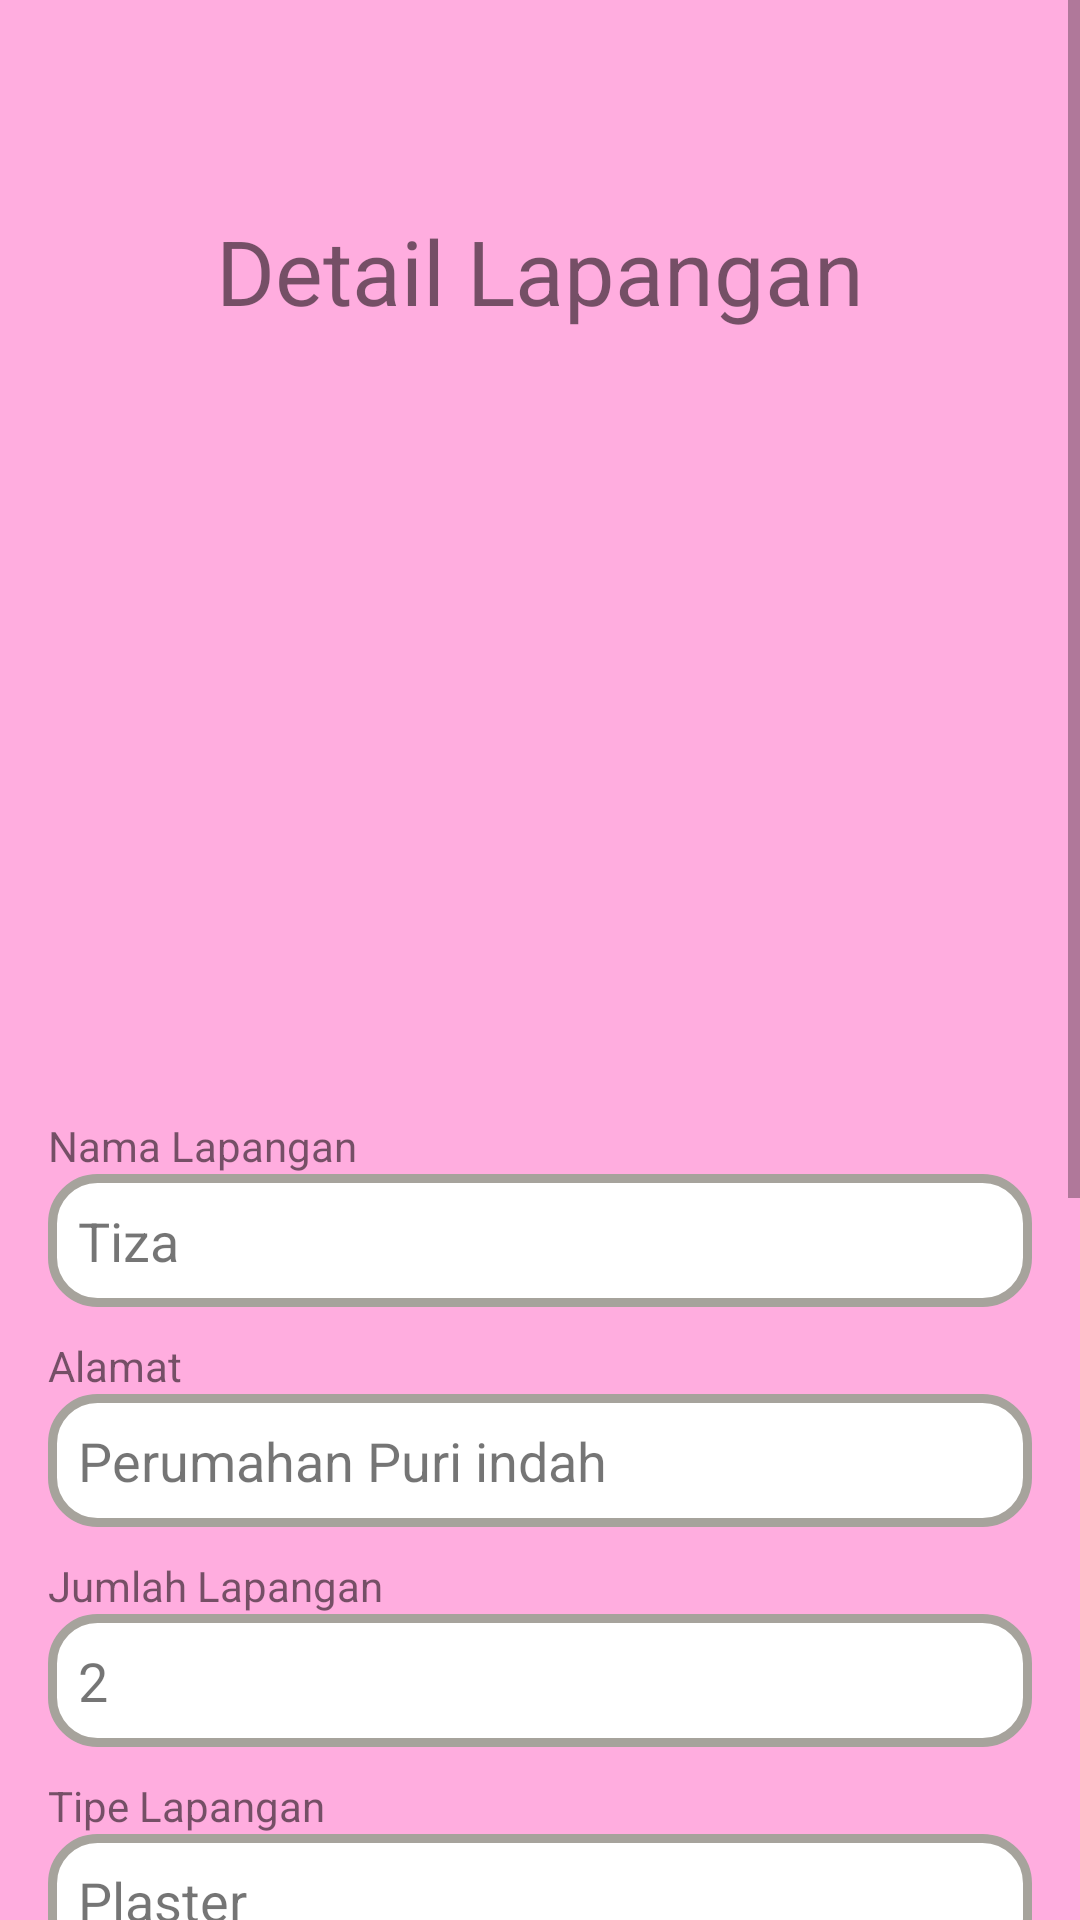

Produce the Android XML layout that renders to this screen, including the resource entries it uses.
<!-- AndroidManifest.xml: application theme Theme.Futnest -->
<!-- res/layout/activity_detail_upload_admin.xml -->
<?xml version="1.0" encoding="utf-8"?>
<androidx.constraintlayout.widget.ConstraintLayout xmlns:android="http://schemas.android.com/apk/res/android"
    xmlns:app="http://schemas.android.com/apk/res-auto"
    xmlns:tools="http://schemas.android.com/tools"
    android:layout_width="match_parent"
    android:layout_height="match_parent"
    tools:context=".DetailUploadAdmin">

    <ScrollView
        android:layout_width="match_parent"
        android:layout_height="match_parent"
        android:background="#ffaddf">

        <LinearLayout
            android:layout_width="match_parent"
            android:layout_height="wrap_content"
            android:orientation="vertical">

            <TextView
                android:id="@+id/textView8"
                android:layout_width="match_parent"
                android:layout_height="wrap_content"
                android:layout_marginStart="16dp"
                android:layout_marginTop="70dp"
                android:layout_marginEnd="16dp"
                android:layout_marginBottom="10dp"
                android:gravity="center"
                android:text="Detail Lapangan"
                android:textSize="30sp" />

            <ImageView
                android:id="@+id/imageView3"
                android:layout_width="match_parent"
                android:layout_height="228dp"
                android:layout_marginStart="16dp"
                android:layout_marginTop="0dp"
                android:layout_marginEnd="16dp"
                app:srcCompat="@drawable/tiza" />

            <TextView
                android:id="@+id/textView12"
                android:layout_width="wrap_content"
                android:layout_height="wrap_content"
                android:layout_marginStart="16dp"
                android:layout_marginTop="24dp"
                android:text="Nama Lapangan" />

            <TextView
                android:id="@+id/textView11"
                android:layout_width="match_parent"
                android:layout_height="wrap_content"
                android:layout_marginStart="16dp"
                android:layout_marginTop="0dp"
                android:layout_marginEnd="16dp"
                android:background="@drawable/input"
                android:paddingLeft="10dp"
                android:paddingTop="10dp"
                android:paddingBottom="10dp"
                android:text="Tiza "
                android:textSize="18sp" />

            <TextView
                android:id="@+id/textView13"
                android:layout_width="match_parent"
                android:layout_height="wrap_content"
                android:layout_marginStart="16dp"
                android:layout_marginTop="10dp"
                android:text="Alamat" />

            <TextView
                android:id="@+id/textView10"
                android:layout_width="match_parent"
                android:layout_height="wrap_content"
                android:layout_marginStart="16dp"
                android:layout_marginTop="0dp"
                android:layout_marginEnd="16dp"
                android:background="@drawable/input"
                android:paddingLeft="10dp"
                android:paddingTop="10dp"
                android:paddingBottom="10dp"
                android:text="Perumahan Puri indah "
                android:textSize="18sp" />

            <TextView
                android:id="@+id/textView14"
                android:layout_width="match_parent"
                android:layout_height="wrap_content"
                android:layout_marginStart="16dp"
                android:layout_marginTop="10dp"
                android:text="Jumlah Lapangan" />

            <TextView
                android:id="@+id/textView15"
                android:layout_width="match_parent"
                android:layout_height="wrap_content"
                android:layout_marginStart="16dp"
                android:layout_marginTop="0dp"
                android:layout_marginEnd="16dp"
                android:background="@drawable/input"
                android:paddingLeft="10dp"
                android:paddingTop="10dp"
                android:paddingBottom="10dp"
                android:text="2"
                android:textSize="18sp" />

            <TextView
                android:id="@+id/textView16"
                android:layout_width="match_parent"
                android:layout_height="wrap_content"
                android:layout_marginStart="16dp"
                android:layout_marginTop="10dp"
                android:text="Tipe Lapangan" />

            <TextView
                android:id="@+id/textView17"
                android:layout_width="match_parent"
                android:layout_height="wrap_content"
                android:layout_marginStart="16dp"
                android:layout_marginTop="0dp"
                android:layout_marginEnd="16dp"
                android:background="@drawable/input"
                android:paddingLeft="10dp"
                android:paddingTop="10dp"
                android:paddingBottom="10dp"
                android:text="Plaster"
                android:textSize="18sp" />

            <TextView
                android:id="@+id/textView18"
                android:layout_width="match_parent"
                android:layout_height="wrap_content"
                android:layout_marginStart="16dp"
                android:layout_marginTop="10dp"
                android:text="Luas Lapangan" />

            <TextView
                android:id="@+id/textView19"
                android:layout_width="match_parent"
                android:layout_height="wrap_content"
                android:layout_marginStart="16dp"
                android:layout_marginTop="0dp"
                android:layout_marginEnd="16dp"
                android:background="@drawable/input"
                android:paddingLeft="10dp"
                android:paddingTop="10dp"
                android:paddingBottom="10dp"
                android:text="42 x 25 m"
                android:textSize="18sp" />

            <TextView
                android:id="@+id/textView20"
                android:layout_width="wrap_content"
                android:layout_height="wrap_content"
                android:layout_marginStart="16dp"
                android:layout_marginTop="24dp"
                android:text="Detail Tambahan" />

            <TextView
                android:id="@+id/textView21"
                android:layout_width="match_parent"
                android:layout_height="wrap_content"
                android:layout_marginStart="16dp"
                android:layout_marginTop="0dp"
                android:layout_marginEnd="16dp"
                android:background="@drawable/input"
                android:paddingLeft="10dp"
                android:paddingTop="10dp"
                android:paddingBottom="100dp"
                android:text="Tempat parkir luas, Menjual snack dan minuman"
                android:textSize="18sp" />

            <Button
                android:id="@+id/btnCheck"
                android:layout_width="match_parent"
                android:layout_height="wrap_content"
                android:layout_marginStart="10dp"
                android:layout_marginTop="20dp"
                android:layout_marginEnd="10dp"
                android:layout_marginBottom="30dp"
                android:background="@drawable/rounded"
                android:onClick="btnSelesai"
                android:text="OK" />
        </LinearLayout>
    </ScrollView>

</androidx.constraintlayout.widget.ConstraintLayout>
<!-- resources referenced by this layout -->
<resources>
  <!-- drawable input (drawable) -->
  <?xml version="1.0" encoding="utf-8"?>
  <shape xmlns:android="http://schemas.android.com/apk/res/android" >
      <stroke
          android:width="3dp"
          android:color="@color/grey" />
  
      <solid
          android:color="@color/white"/>
  
      <corners android:radius="15dp" />
  </shape>
  <!-- drawable rounded (drawable) -->
  <?xml version="1.0" encoding="utf-8"?>
  <shape xmlns:android="http://schemas.android.com/apk/res/android">
  <solid android:color="#FFF"/>
      <corners android:radius="20dp"/>
  
  </shape>
  <style name="Theme.Futnest" parent="Theme.AppCompat.Light.DarkActionBar">
          
          <item name="colorPrimary">@color/purple_500</item>
          <item name="colorPrimaryVariant">@color/purple_700</item>
          <item name="colorOnPrimary">@color/white</item>
          
          <item name="colorSecondary">@color/teal_200</item>
          <item name="colorSecondaryVariant">@color/teal_700</item>
          <item name="colorOnSecondary">@color/black</item>
          
          <item name="android:statusBarColor" tools:targetApi="l">?attr/colorPrimaryVariant</item>
          
      </style>
  <color name="grey">#a6a39c</color>
  <color name="white">#FFFFFFFF</color>
  <color name="purple_500">#FF6200EE</color>
  <color name="purple_700">#89B2EA</color>
  <color name="teal_200">#FF03DAC5</color>
  <color name="teal_700">#FF018786</color>
  <color name="black">#FF000000</color>
</resources>
